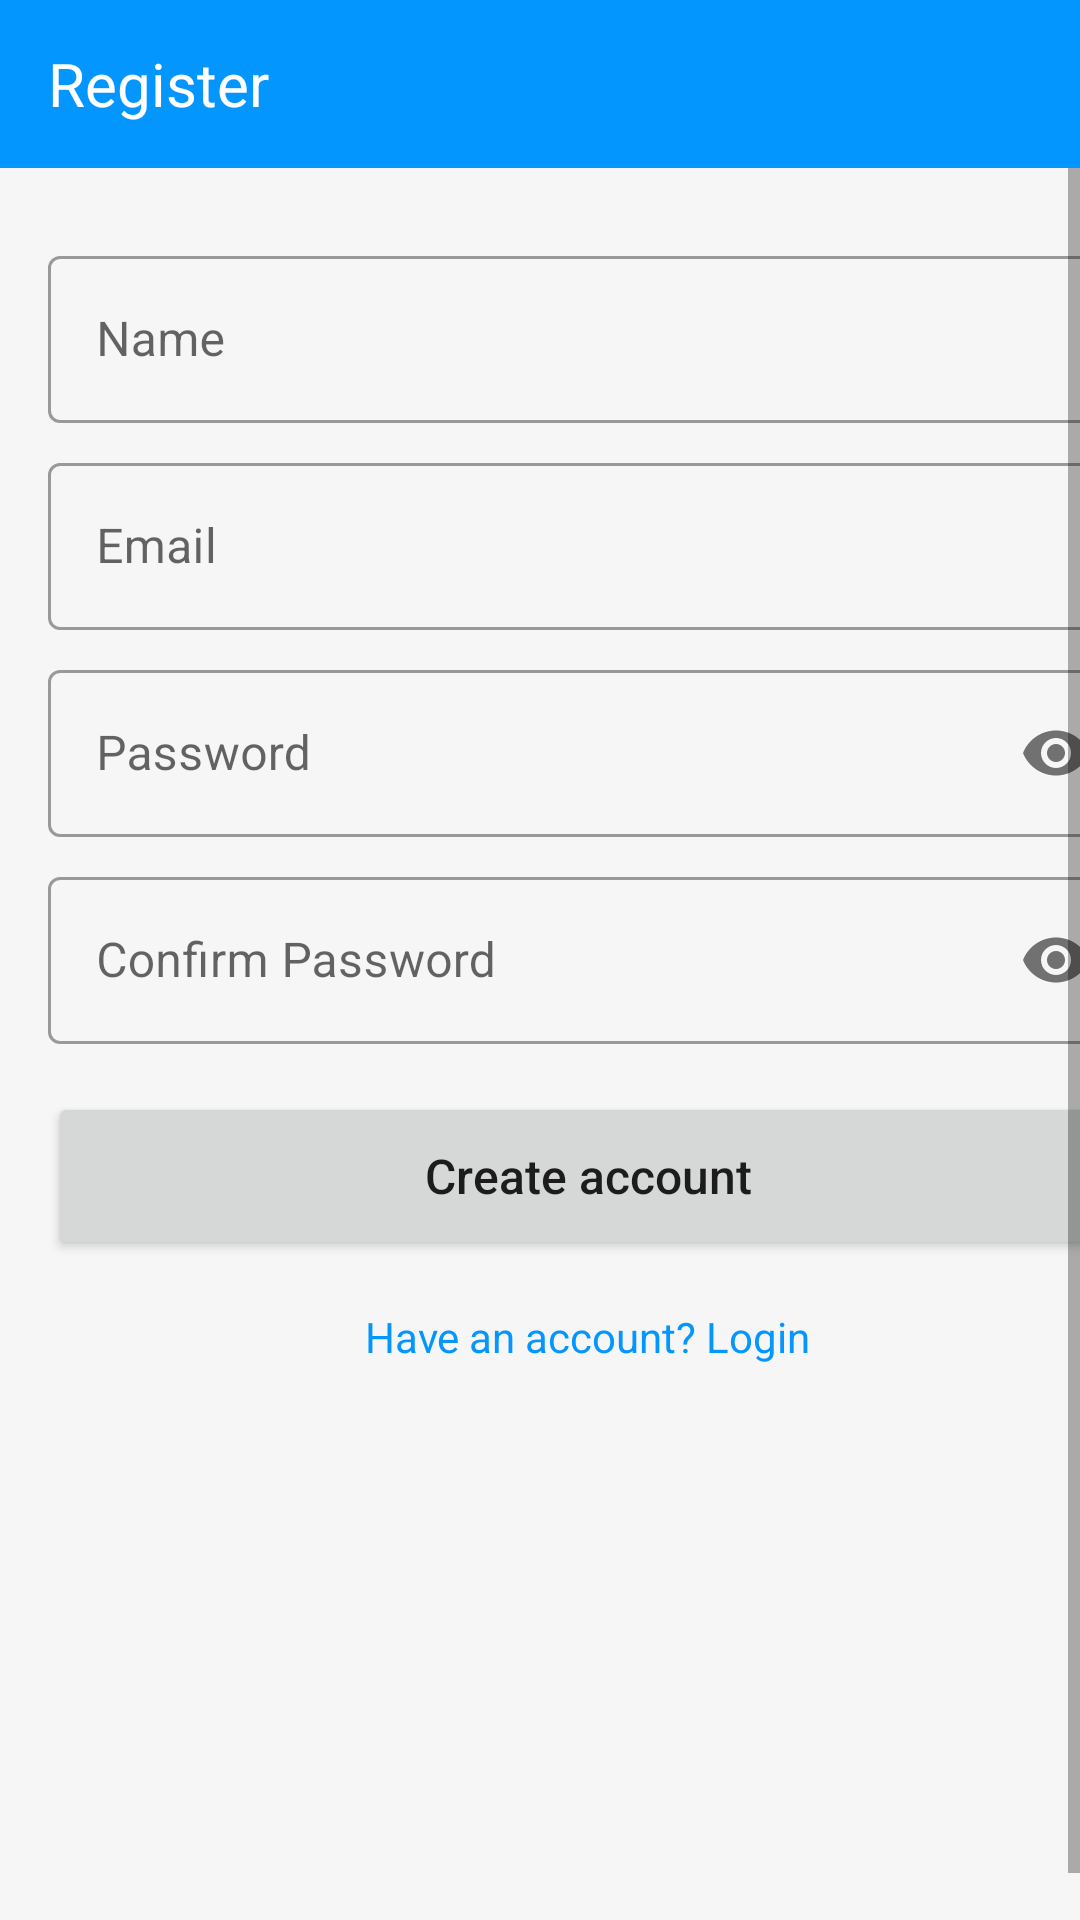

Reconstruct the res/layout file that produces this screen, plus the resources it refers to.
<!-- AndroidManifest.xml: application theme Theme.SyscredentialApp -->
<!-- res/layout/fragment_register.xml -->
<?xml version="1.0" encoding="utf-8"?>
<androidx.constraintlayout.widget.ConstraintLayout xmlns:android="http://schemas.android.com/apk/res/android"
    xmlns:app="http://schemas.android.com/apk/res-auto"
    xmlns:tools="http://schemas.android.com/tools"
    android:layout_width="match_parent"
    android:layout_height="match_parent"
    tools:context=".presenter.auth.register.RegisterFragment">

    <com.google.android.material.appbar.AppBarLayout
        android:id="@+id/app_bar"
        android:layout_width="match_parent"
        android:layout_height="wrap_content"
        app:layout_constraintEnd_toEndOf="parent"
        app:layout_constraintStart_toStartOf="parent"
        app:layout_constraintTop_toTopOf="parent">

        <androidx.appcompat.widget.Toolbar
            android:id="@+id/toolbar"
            android:layout_width="match_parent"
            android:layout_height="wrap_content">

            <TextView
                android:layout_width="wrap_content"
                android:layout_height="wrap_content"
                android:text="@string/title_screen_register_fragment"
                android:textColor="@color/white"
                android:textSize="20sp" />

        </androidx.appcompat.widget.Toolbar>
    </com.google.android.material.appbar.AppBarLayout>

    <ScrollView
        android:id="@+id/scroll_view"
        android:layout_width="0dp"
        android:layout_height="0dp"
        android:fillViewport="true"
        app:layout_constraintBottom_toBottomOf="parent"
        app:layout_constraintEnd_toEndOf="parent"
        app:layout_constraintStart_toStartOf="parent"
        app:layout_constraintTop_toBottomOf="@+id/app_bar"
        app:layout_constraintVertical_bias="0.35000002">

        <LinearLayout
            android:layout_width="match_parent"
            android:layout_height="wrap_content"
            android:layout_margin="@dimen/margin_large"
            android:orientation="vertical">

            <com.google.android.material.textfield.TextInputLayout
                android:id="@+id/til_name"
                style="@style/Widget.MaterialComponents.TextInputLayout.OutlinedBox"
                android:layout_width="match_parent"
                android:layout_height="wrap_content"
                android:layout_marginTop="@dimen/margin_medium"
                android:hint="@string/label_name_register_fragment">

                <com.google.android.material.textfield.TextInputEditText
                    android:id="@+id/edt_name"
                    android:layout_width="match_parent"
                    android:layout_height="wrap_content"
                    android:inputType="text" />
            </com.google.android.material.textfield.TextInputLayout>

            <com.google.android.material.textfield.TextInputLayout
                android:id="@+id/til_email"
                style="@style/Widget.MaterialComponents.TextInputLayout.OutlinedBox"
                android:layout_width="match_parent"
                android:layout_height="wrap_content"
                android:layout_marginTop="@dimen/margin_medium"
                android:hint="@string/label_email_login_fragment">

                <com.google.android.material.textfield.TextInputEditText
                    android:id="@+id/edt_email"
                    android:layout_width="match_parent"
                    android:layout_height="wrap_content"
                    android:inputType="textEmailAddress" />
            </com.google.android.material.textfield.TextInputLayout>

            <com.google.android.material.textfield.TextInputLayout
                android:id="@+id/til_password"
                style="@style/Widget.MaterialComponents.TextInputLayout.OutlinedBox"
                android:layout_width="match_parent"
                android:layout_height="wrap_content"
                android:layout_marginTop="@dimen/margin_medium"
                android:hint="@string/label_password_login_fragment"
                app:passwordToggleEnabled="true">

                <com.google.android.material.textfield.TextInputEditText
                    android:id="@+id/edt_password"
                    android:layout_width="match_parent"
                    android:layout_height="wrap_content"
                    android:inputType="textPassword" />
            </com.google.android.material.textfield.TextInputLayout>

            <com.google.android.material.textfield.TextInputLayout
                android:id="@+id/til_confirm_password"
                style="@style/Widget.MaterialComponents.TextInputLayout.OutlinedBox"
                android:layout_width="match_parent"
                android:layout_height="wrap_content"
                android:layout_marginTop="@dimen/margin_medium"
                android:hint="@string/label_confirm_password_register_fragment"
                app:passwordToggleEnabled="true">

                <com.google.android.material.textfield.TextInputEditText
                    android:id="@+id/edt_confirm_password"
                    android:layout_width="match_parent"
                    android:layout_height="wrap_content"
                    android:inputType="textPassword" />
            </com.google.android.material.textfield.TextInputLayout>

            <Button
                android:id="@+id/btn_create_account"
                android:layout_width="match_parent"
                android:layout_height="@dimen/button_height"
                android:layout_marginTop="@dimen/margin_large"
                android:text="@string/btn_create_account_register_fragment"
                android:textAllCaps="false"
                android:textSize="@dimen/button_text_size" />

            <TextView
                android:id="@+id/btn_login"
                android:layout_width="wrap_content"
                android:layout_height="wrap_content"
                android:layout_gravity="center"
                android:layout_marginVertical="@dimen/margin_large"
                android:text="@string/btn_login_register_fragment"
                android:textColor="@color/primary" />

            <ProgressBar
                android:id="@+id/progress_bar"
                android:layout_width="wrap_content"
                android:layout_height="wrap_content"
                android:layout_gravity="center"
                android:layout_marginTop="@dimen/margin_medium"
                android:indeterminateTint="@color/primary"
                android:visibility="gone"
                tools:visibility="visible" />

        </LinearLayout>
    </ScrollView>
</androidx.constraintlayout.widget.ConstraintLayout>
<!-- resources referenced by this layout -->
<resources>
  <color name="primary">@color/blue_500</color>
  <color name="white">#FFFFFFFF</color>
  <dimen name="button_height">56dp</dimen>
  <dimen name="button_text_size">16sp</dimen>
  <dimen name="margin_large">16dp</dimen>
  <dimen name="margin_medium">8dp</dimen>
  <string name="btn_create_account_register_fragment">Create account</string>
  <string name="btn_login_register_fragment">Have an account? Login</string>
  <string name="label_confirm_password_register_fragment">Confirm Password</string>
  <string name="label_email_login_fragment">Email</string>
  <string name="label_name_register_fragment">Name</string>
  <string name="label_password_login_fragment">Password</string>
  <string name="title_screen_register_fragment">Register</string>
  <style name="Theme.SyscredentialApp" parent="Theme.MaterialComponents.DayNight.NoActionBar">
          
          <item name="colorPrimary">@color/primary</item>
          <item name="colorPrimaryVariant">@color/primary</item>
          <item name="colorOnPrimary">@color/light</item>
          
          <item name="colorSecondary">@color/secondary</item>
          <item name="colorSecondaryVariant">@color/secondary_variant</item>
          <item name="colorOnSecondary">@color/dark</item>
          
          <item name="android:statusBarColor" tools:targetApi="l">?attr/colorPrimaryVariant</item>
  
          
          <item name="android:windowBackground">@color/light</item>
          <item name="searchViewStyle">@style/SearchViewStyle</item>
      </style>
  <color name="blue_500">#FF0496FF</color>
  <color name="light">#F6F6F6</color>
  <color name="secondary">@color/white</color>
  <color name="secondary_variant">@color/white</color>
  <color name="dark">#363843</color>
  <style name="SearchViewStyle" parent="Widget.AppCompat.SearchView">
          <item name="searchIcon">@drawable/ic_search</item>
          <item name="closeIcon">@drawable/ic_close</item>
          <item name="searchHintIcon">@null</item>
          <item name="queryBackground">@null</item>
          <item name="android:editTextColor">@color/white</item>
      </style>
  <!-- drawable ic_search (drawable) -->
  <vector xmlns:android="http://schemas.android.com/apk/res/android"
      android:width="24dp"
      android:height="24dp"
      android:viewportWidth="24"
      android:viewportHeight="24">
      <path
          android:fillColor="#FFFFFFFF"
          android:pathData="M18.031,16.617l4.283,4.282 -1.415,1.415 -4.282,-4.283A8.96,8.96 0,0 1,11 20c-4.968,0 -9,-4.032 -9,-9s4.032,-9 9,-9 9,4.032 9,9a8.96,8.96 0,0 1,-1.969 5.617zM16.025,15.875A6.977,6.977 0,0 0,18 11c0,-3.868 -3.133,-7 -7,-7 -3.868,0 -7,3.132 -7,7 0,3.867 3.132,7 7,7a6.977,6.977 0,0 0,4.875 -1.975l0.15,-0.15z"/>
  </vector>
</resources>
